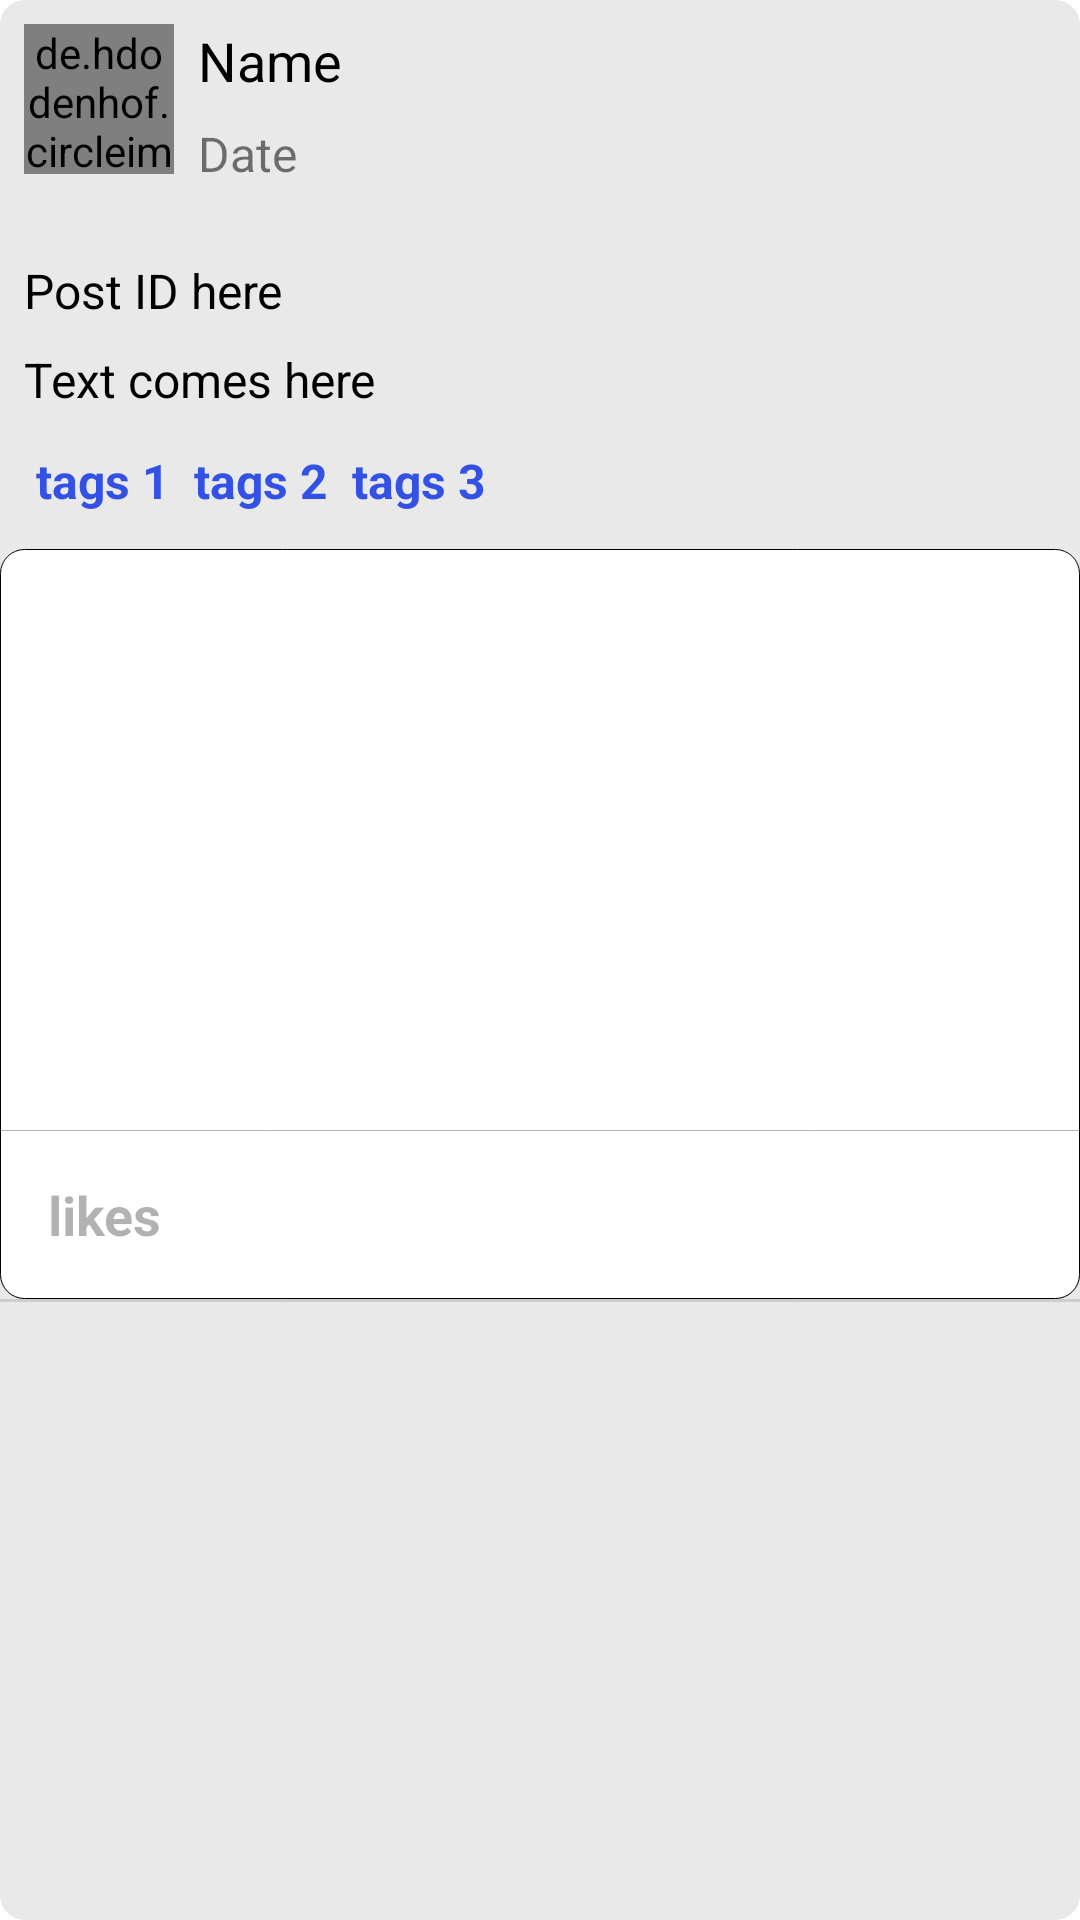

Android layout source for this screen:
<!-- AndroidManifest.xml: application theme Theme.Code97MVVM -->
<!-- res/layout/posts_layout.xml -->
<?xml version="1.0" encoding="utf-8"?>
<RelativeLayout xmlns:android="http://schemas.android.com/apk/res/android"
    xmlns:app="http://schemas.android.com/apk/res-auto"
    xmlns:tools="http://schemas.android.com/tools"
    android:layout_width="match_parent"
    android:layout_height="wrap_content"
    android:layout_margin="8dp"
    android:background="@drawable/background"
    android:backgroundTint="#EAE9E9">

    <de.hdodenhof.circleimageview.CircleImageView
        android:id="@+id/circularImageView"
        android:layout_width="50dp"
        android:layout_height="50dp"
        android:layout_marginLeft="8dp"
        android:layout_marginTop="8dp"


        android:src="@drawable/ic_launcher_background"
        app:civ_border_width="0.5dp" />

    <TextView
        android:id="@+id/tvName"
        android:layout_width="wrap_content"
        android:layout_height="wrap_content"
        android:layout_marginStart="8dp"
        android:layout_marginTop="8dp"
        android:layout_toRightOf="@id/circularImageView"
        android:text="Name"
        android:textColor="@color/black"
        android:textSize="18sp" />

    <TextView
        android:id="@+id/tvPublishDate"
        android:layout_width="wrap_content"
        android:layout_height="wrap_content"
        android:layout_below="@id/tvName"
        android:layout_marginStart="8dp"
        android:layout_marginLeft="8dp"
        android:layout_marginTop="8dp"

        android:layout_toRightOf="@id/circularImageView"
        android:text="Date"
        android:textSize="16sp" />


    <ImageView
        android:id="@+id/ivPostedImage"
        android:layout_width="match_parent"
        android:layout_height="250dp"
        android:layout_below="@id/linear"


        android:layout_marginTop="8dp"

        android:background="@drawable/background"
        android:scaleType="fitXY"
        android:src="@drawable/ic_launcher_background" />

    <TextView
        android:id="@+id/tvId"
        android:layout_width="wrap_content"
        android:layout_height="wrap_content"

        android:layout_below="@id/tvPublishDate"
        android:layout_marginStart="8dp"

        android:layout_marginLeft="8dp"
        android:layout_marginTop="24dp"


        android:text="Post ID here"

        android:textColor="@color/black"
        android:textIsSelectable="true"
        android:textSize="16sp" />

    <TextView
        android:id="@+id/tvText"
        android:layout_width="wrap_content"

        android:layout_height="wrap_content"
        android:layout_below="@id/tvId"

        android:layout_marginStart="8dp"
        android:layout_marginLeft="8dp"
        android:layout_marginTop="8dp"


        android:text="Text comes here"
        android:textColor="@color/black"
        android:textSize="16sp" />


    <LinearLayout
        android:id="@+id/linear"
        android:layout_width="wrap_content"
        android:layout_height="wrap_content"

        android:layout_below="@id/tvText"
        android:layout_marginStart="8dp"


        android:layout_marginLeft="8dp"
        android:layout_marginTop="8dp"
        android:orientation="horizontal"
        android:padding="4dp">

        <TextView
            android:id="@+id/tvTags1"
            android:layout_width="wrap_content"
            android:layout_height="wrap_content"
            android:layout_marginRight="8dp"
            android:textColor="#3351E5"


            android:text="tags 1"
            android:textStyle="bold"

             android:textSize="16sp" />

        <TextView
            android:id="@+id/tvTags2"
            android:layout_width="wrap_content"
            android:layout_height="wrap_content"
             android:textStyle="bold"
            android:layout_marginRight="8dp"
            android:textColor="#3351E5"

            android:text="tags 2"

            android:textSize="16sp" />

        <TextView
            android:id="@+id/tvTags3"
            android:layout_width="wrap_content"
            android:layout_height="wrap_content"

            android:textColor="#3351E5"
            android:textStyle="bold"

            android:text="tags 3"

            android:textSize="16sp" />
    </LinearLayout>


    <TextView
        android:id="@+id/tvLikes"


        android:layout_width="match_parent"
        android:layout_height="wrap_content"
        android:layout_above="@id/divider"
        android:alpha="0.3"


        android:background="@drawable/background_for_post"


        android:drawableStart="@drawable/ic_outline_thumb_up_alt_24"
        android:drawablePadding="4dp"
        android:drawableTint="@color/black"
        android:padding="16dp"
        android:text="likes"
        android:textColor="@color/black"


        android:textSize="18sp"
        android:textStyle="bold" />

    <View
        android:id="@+id/divider"
        android:layout_width="match_parent"
        android:layout_height="1dp"
        android:layout_below="@id/ivPostedImage"

        android:background="?android:attr/listDivider" />

</RelativeLayout>
<!-- resources referenced by this layout -->
<resources>
  <!-- drawable background (drawable) -->
  <?xml version="1.0" encoding="utf-8"?>
  <selector xmlns:android="http://schemas.android.com/apk/res/android">
  <item>
      <shape android:shape="rectangle"  >
          <stroke android:width="0.1dp"/>
          <solid android:color="@color/white" />
          <corners android:radius="8dp"/>
      </shape>
      <color android:color="@color/white" />
  </item>
  </selector>
  <!-- drawable background_for_post (drawable) -->
  <?xml version="1.0" encoding="utf-8"?>
  <selector xmlns:android="http://schemas.android.com/apk/res/android">
  <item>
      <shape android:shape="rectangle"  >
          <stroke android:width="0.1dp"/>
          <solid android:color="@color/white" />
          <corners android:bottomLeftRadius="8dp"
              android:bottomRightRadius="8dp"/>
      </shape>
      <color android:color="@color/white" />
  </item>
  </selector>
  <!-- drawable ic_launcher_background: png bitmap (mipmap-hdpi, 15525 bytes) -->
  <style name="Theme.Code97MVVM" parent="Theme.MaterialComponents.DayNight.DarkActionBar">
          
          <item name="colorPrimary">@color/purple_500</item>
          <item name="colorPrimaryVariant">@color/purple_700</item>
          <item name="colorOnPrimary">@color/white</item>
          
          <item name="colorSecondary">@color/teal_200</item>
          <item name="colorSecondaryVariant">@color/teal_700</item>
          <item name="colorOnSecondary">@color/black</item>
          
          <item name="android:statusBarColor" tools:targetApi="l">?attr/colorPrimaryVariant</item>
          
      </style>
  <!-- not gathered from this repository: default colours our renderer supplied (Android Studio template values) -->
  <color name="purple_500">#FF6200EE</color>
  <color name="purple_700">#FF3700B3</color>
  <color name="teal_200">#FF03DAC5</color>
  <color name="teal_700">#FF018786</color>
  <color name="black">#FF000000</color>
  <color name="white">#FFFFFFFF</color>
</resources>
